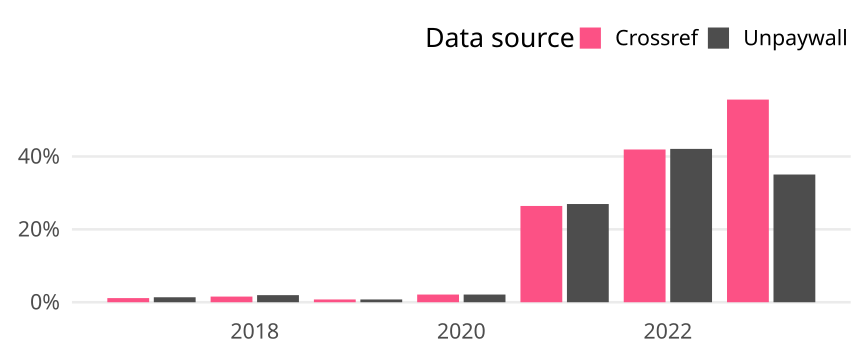

The file beside this chart, header and first rows:
cr_year, cat, article_total, name, oa_articles, oa_share
2017, Germany, 439, Crossref, 5, 0.01139
2017, Germany, 439, Unpaywall, 6, 0.01367
2018, Germany, 514, Crossref, 8, 0.01556
2018, Germany, 514, Unpaywall, 10, 0.01946
2019, Germany, 526, Crossref, 4, 0.007605
2019, Germany, 526, Unpaywall, 4, 0.007605
2020, Germany, 521, Crossref, 11, 0.02111
2020, Germany, 521, Unpaywall, 11, 0.02111
2021, Germany, 564, Crossref, 149, 0.2642
2021, Germany, 564, Unpaywall, 152, 0.2695
2022, Germany, 606, Crossref, 254, 0.4191
2022, Germany, 606, Unpaywall, 255, 0.4208
2023, Germany, 214, Crossref, 119, 0.5561
2023, Germany, 214, Unpaywall, 75, 0.3505
